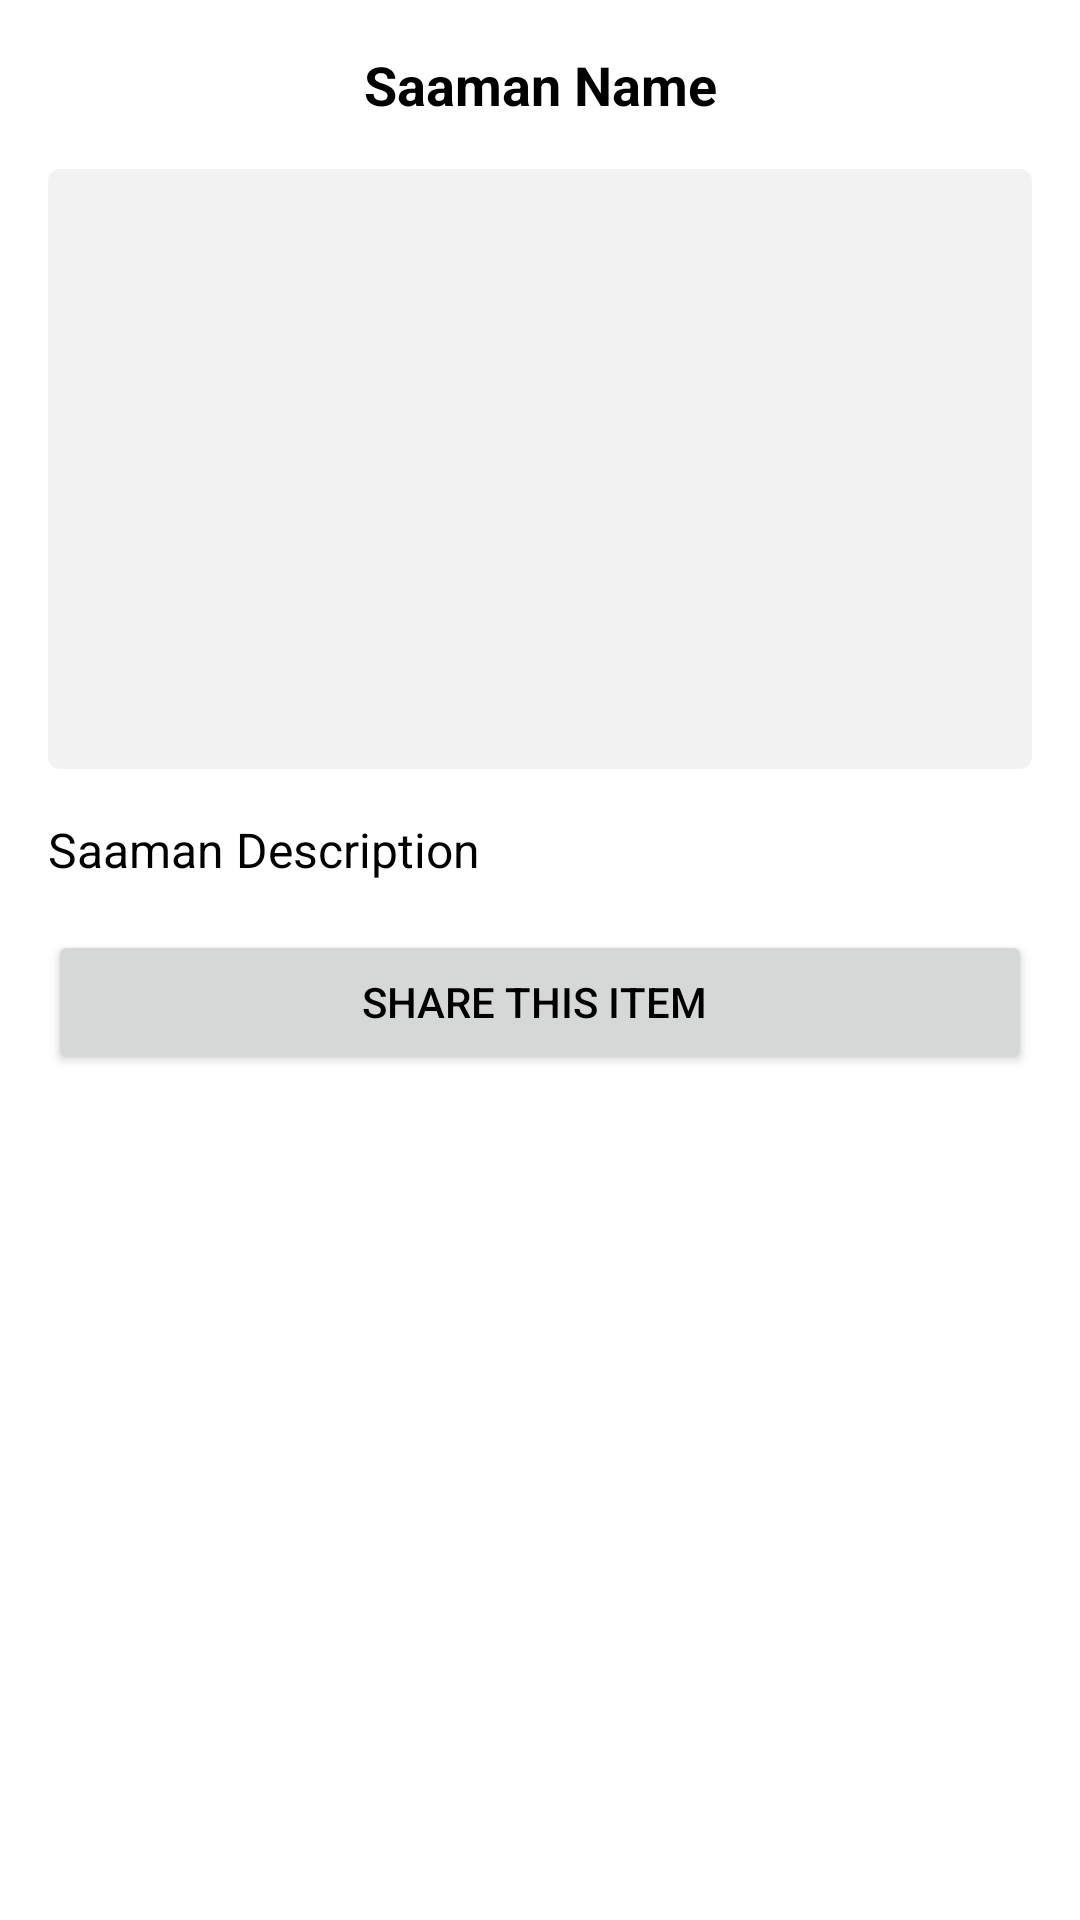

This screen was rendered from an Android layout file. Write that file and the resources it references.
<!-- AndroidManifest.xml: application theme Theme.Whereismysamaan -->
<!-- res/layout/dialog_saaman_details.xml -->
<?xml version="1.0" encoding="utf-8"?>
<LinearLayout 
    xmlns:android="http://schemas.android.com/apk/res/android"
    android:layout_width="match_parent"
    android:layout_height="wrap_content"
    android:orientation="vertical"
    android:padding="16dp">

    <TextView
        android:id="@+id/tv_saaman_name"
        android:layout_width="match_parent"
        android:layout_height="wrap_content"
        android:textSize="18sp"
        android:textStyle="bold"
        android:gravity="center"
        android:layout_marginBottom="16dp"
        android:text="Saaman Name"/>

    
    <FrameLayout
        android:layout_width="match_parent"
        android:layout_height="200dp"
        android:layout_marginBottom="16dp"
        android:background="@drawable/edit_text_background">

        <ImageView
            android:id="@+id/iv_saaman_image"
            android:layout_width="match_parent"
            android:layout_height="match_parent"
            android:scaleType="centerCrop"
            android:contentDescription="Saaman Image"/>
            
        <TextView
            android:id="@+id/tv_no_image_details"
            android:layout_width="wrap_content"
            android:layout_height="wrap_content"
            android:text="No image available"
            android:layout_gravity="center"
            android:textColor="@color/gray"
            android:visibility="gone"/>
    </FrameLayout>

    <TextView
        android:id="@+id/tv_saaman_description"
        android:layout_width="match_parent"
        android:layout_height="wrap_content"
        android:textSize="16sp"
        android:gravity="start"
        android:layout_marginBottom="16dp"
        android:text="Saaman Description"/>

    <Button
        android:id="@+id/btn_share"
        android:layout_width="match_parent"
        android:layout_height="wrap_content"
        android:text="Share This Item"
        android:drawableStart="@drawable/ic_share"
        android:paddingStart="8dp"/>
</LinearLayout>
<!-- resources referenced by this layout -->
<resources>
  <color name="gray">#888888</color>
  <!-- drawable edit_text_background (drawable) -->
  <?xml version="1.0" encoding="utf-8"?>
  <shape xmlns:android="http://schemas.android.com/apk/res/android">
      <solid android:color="#F2F2F2" />
      <corners android:radius="4dp" />
  </shape>
  <style name="Theme.Whereismysamaan" parent="Base.Theme.Whereismysamaan" />
  <style name="Base.Theme.Whereismysamaan" parent="Theme.Material3.DayNight.NoActionBar">
          
          <item name="colorPrimary">@color/orange</item>
          <item name="colorPrimaryDark">@color/dark_orange</item>
          <item name="colorAccent">@color/light_orange</item>
          <item name="android:windowBackground">@color/white</item>
          <item name="android:textColor">@color/black</item>
      </style>
  <color name="orange">#FF9800</color>
  <color name="dark_orange">#E68A00</color>
  <color name="light_orange">#FFAD33</color>
  <color name="white">#FFFFFFFF</color>
  <color name="black">#FF000000</color>
</resources>
